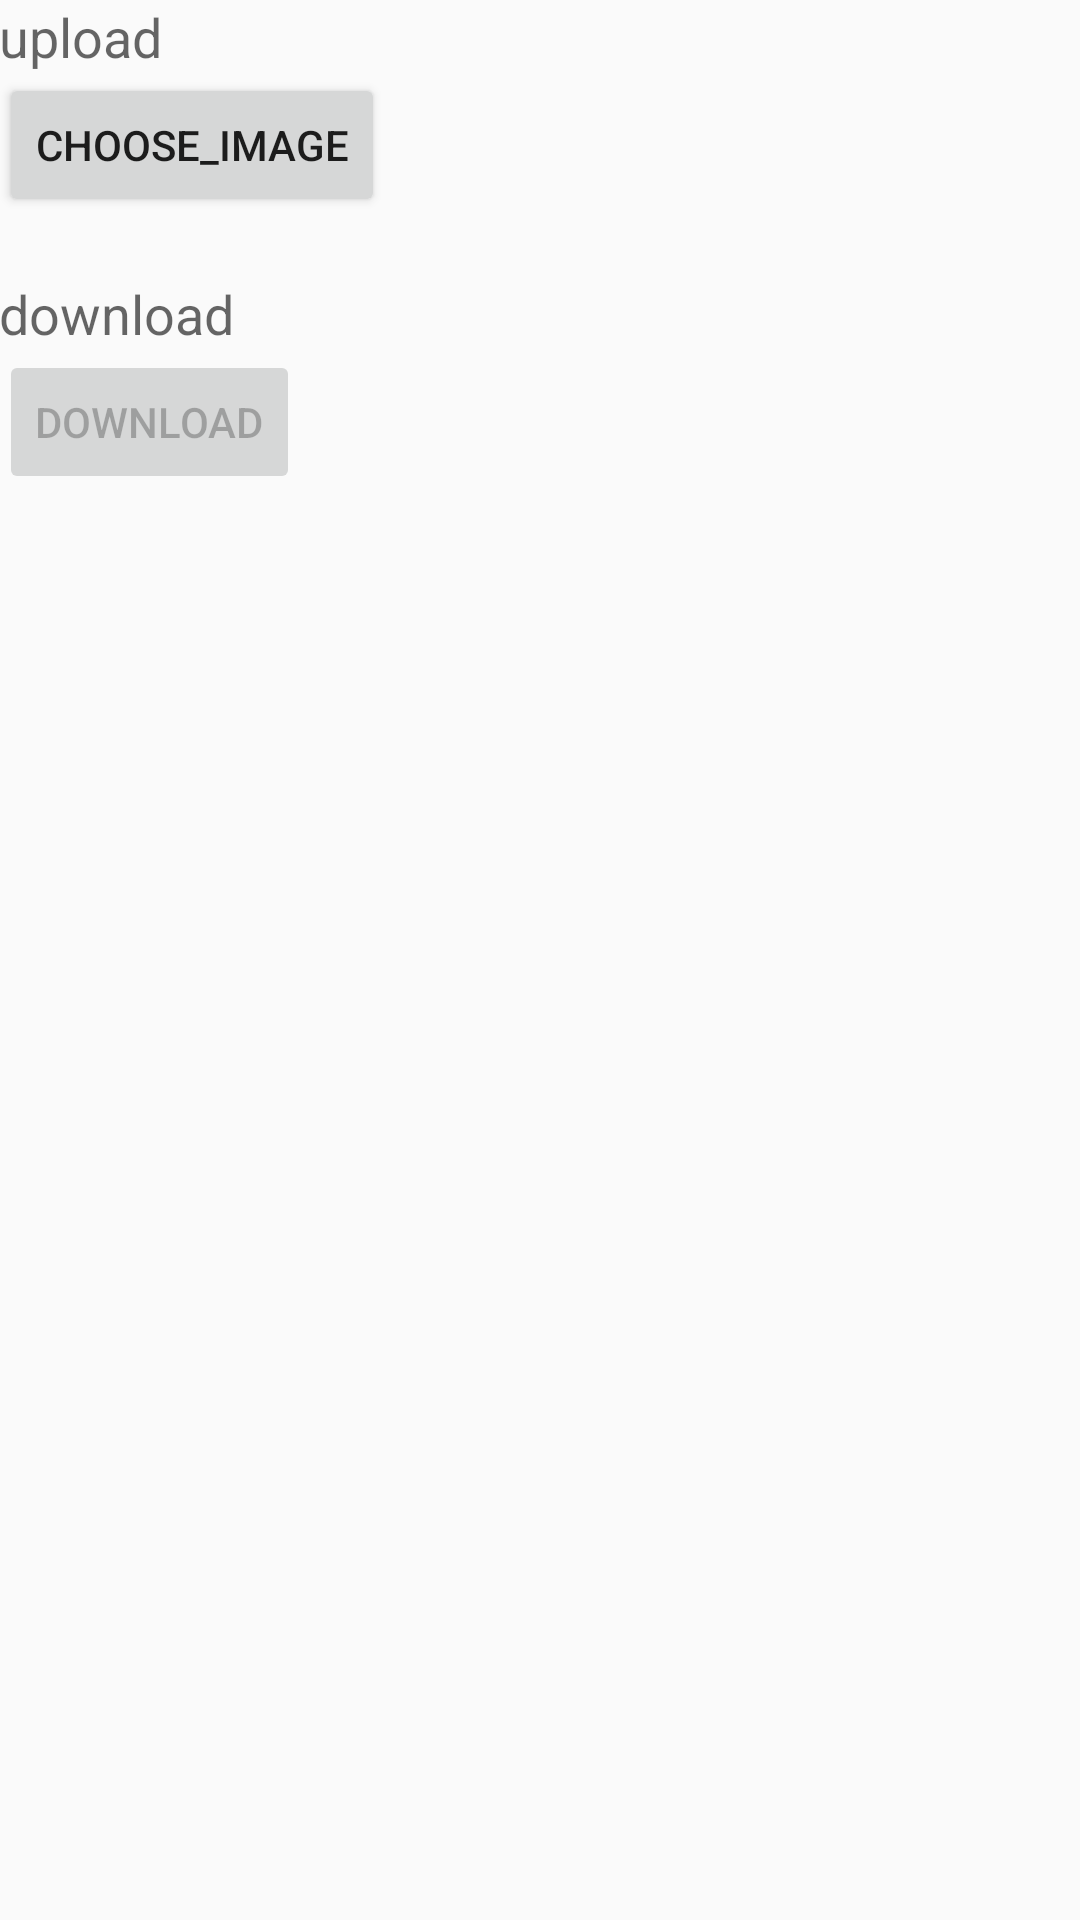

Android layout source for this screen:
<!-- AndroidManifest.xml: application theme AppTheme.NoActionBar -->
<!-- res/layout/activity_image.xml -->
<?xml version="1.0" encoding="utf-8"?>
<LinearLayout
    xmlns:android="http://schemas.android.com/apk/res/android"
    xmlns:tools="http://schemas.android.com/tools"
    android:layout_width="match_parent"
    android:layout_height="match_parent"
    android:paddingLeft="@dimen/activity_horizontal_margin"
    android:paddingRight="@dimen/activity_horizontal_margin"
    android:paddingTop="@dimen/activity_vertical_margin"
    android:paddingBottom="@dimen/activity_vertical_margin"
    android:orientation="vertical"
    tools:context=".ui.ImageActivity">

    <TextView
        style="@style/TextAppearance.AppCompat.Medium"
        android:layout_width="wrap_content"
        android:layout_height="wrap_content"
        android:text="upload" />

    <Button
        android:id="@+id/button_choose_photo"
        android:layout_width="wrap_content"
        android:layout_height="wrap_content"
        android:text="choose_image" />

    <TextView
        style="@style/TextAppearance.AppCompat.Medium"
        android:layout_width="wrap_content"
        android:layout_height="wrap_content"
        android:layout_marginTop="20dp"
        android:text="download" />

    <LinearLayout
        android:layout_width="wrap_content"
        android:layout_height="wrap_content"
        android:orientation="horizontal">

        <Button
            android:id="@+id/button_download_direct"
            android:layout_width="wrap_content"
            android:layout_height="wrap_content"
            android:enabled="false"
            android:text="download" />

    </LinearLayout>

    <ImageView
        android:id="@+id/first_image"
        android:layout_width="match_parent"
        android:layout_height="match_parent"
        android:contentDescription="accessibility_downloaded_image"
        android:scaleType="centerCrop"
        android:src="#E6E6E6"
        android:visibility="invisible"
        tools:visibility="visible" />

</LinearLayout>
<!-- resources referenced by this layout -->
<resources>
  <style name="AppTheme.NoActionBar" parent="Theme.AppCompat.Light.NoActionBar">
          <item name="windowActionBar">false</item>
          <item name="android:windowActionBarOverlay">true</item>
          <item name="windowNoTitle">true</item>
          <item name="colorPrimary">@color/colorPrimary</item>
          <item name="colorPrimaryDark">@color/colorPrimaryDark</item>
          <item name="colorAccent">@color/colorAccent</item>
          <item name="android:splitMotionEvents">false</item>
          <item name="android:windowEnableSplitTouch">false</item>
  
  
      </style>
  <color name="colorPrimary">#3F51B5</color>
  <color name="colorPrimaryDark">#303F9F</color>
  <color name="colorAccent">#f16421</color>
</resources>
